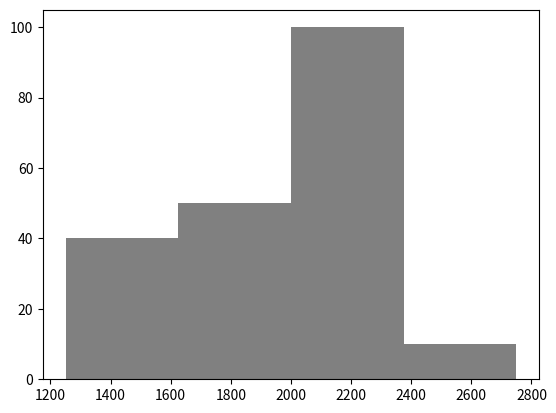

Here is the Python script that generated this plot:
# Descriptive statistics
import numpy as np
import pandas as pd
import statistics as stat
import matplotlib.pyplot as plt

freq = 500
min = 1000
sup = 3000

quantity = [40, 50, 100, 10]

intervals = pd.interval_range(start=min, freq=freq, end=sup, name='Income', closed='left')
income_df = pd.DataFrame(index = intervals)
income_df['frequency'] = quantity
income_df['Class Mark'] = income_df.index.mid

print(income_df)

m = sum(income_df['frequency']*income_df['Class Mark'])/sum(income_df['frequency'])

data = []
income = list(income_df['Class Mark'])

for i,q in zip(income, quantity):
    for x in range(q):
        data.append(i)

print()
print('Sample size: ', len(data))
print('Mean: ', m)
print('Mode: ', stat.mode(data))
print('Median: ', stat.median(data))
print()
print('Q1 quantile: ', np.quantile(data, .25))
print('Q2 quantile: ', np.quantile(data, .50))
print('Q3 quantile: ', np.quantile(data, .75))
print()
sd = stat.stdev(data)
print('Standard deviaton: ', round(sd,2))

if sd / m < 0.1:
    r = 'is'
else:
    r = 'is not'
print(f'The mean {r} representative')

plt.hist(data, bins=4, color='grey')
plt.show()
